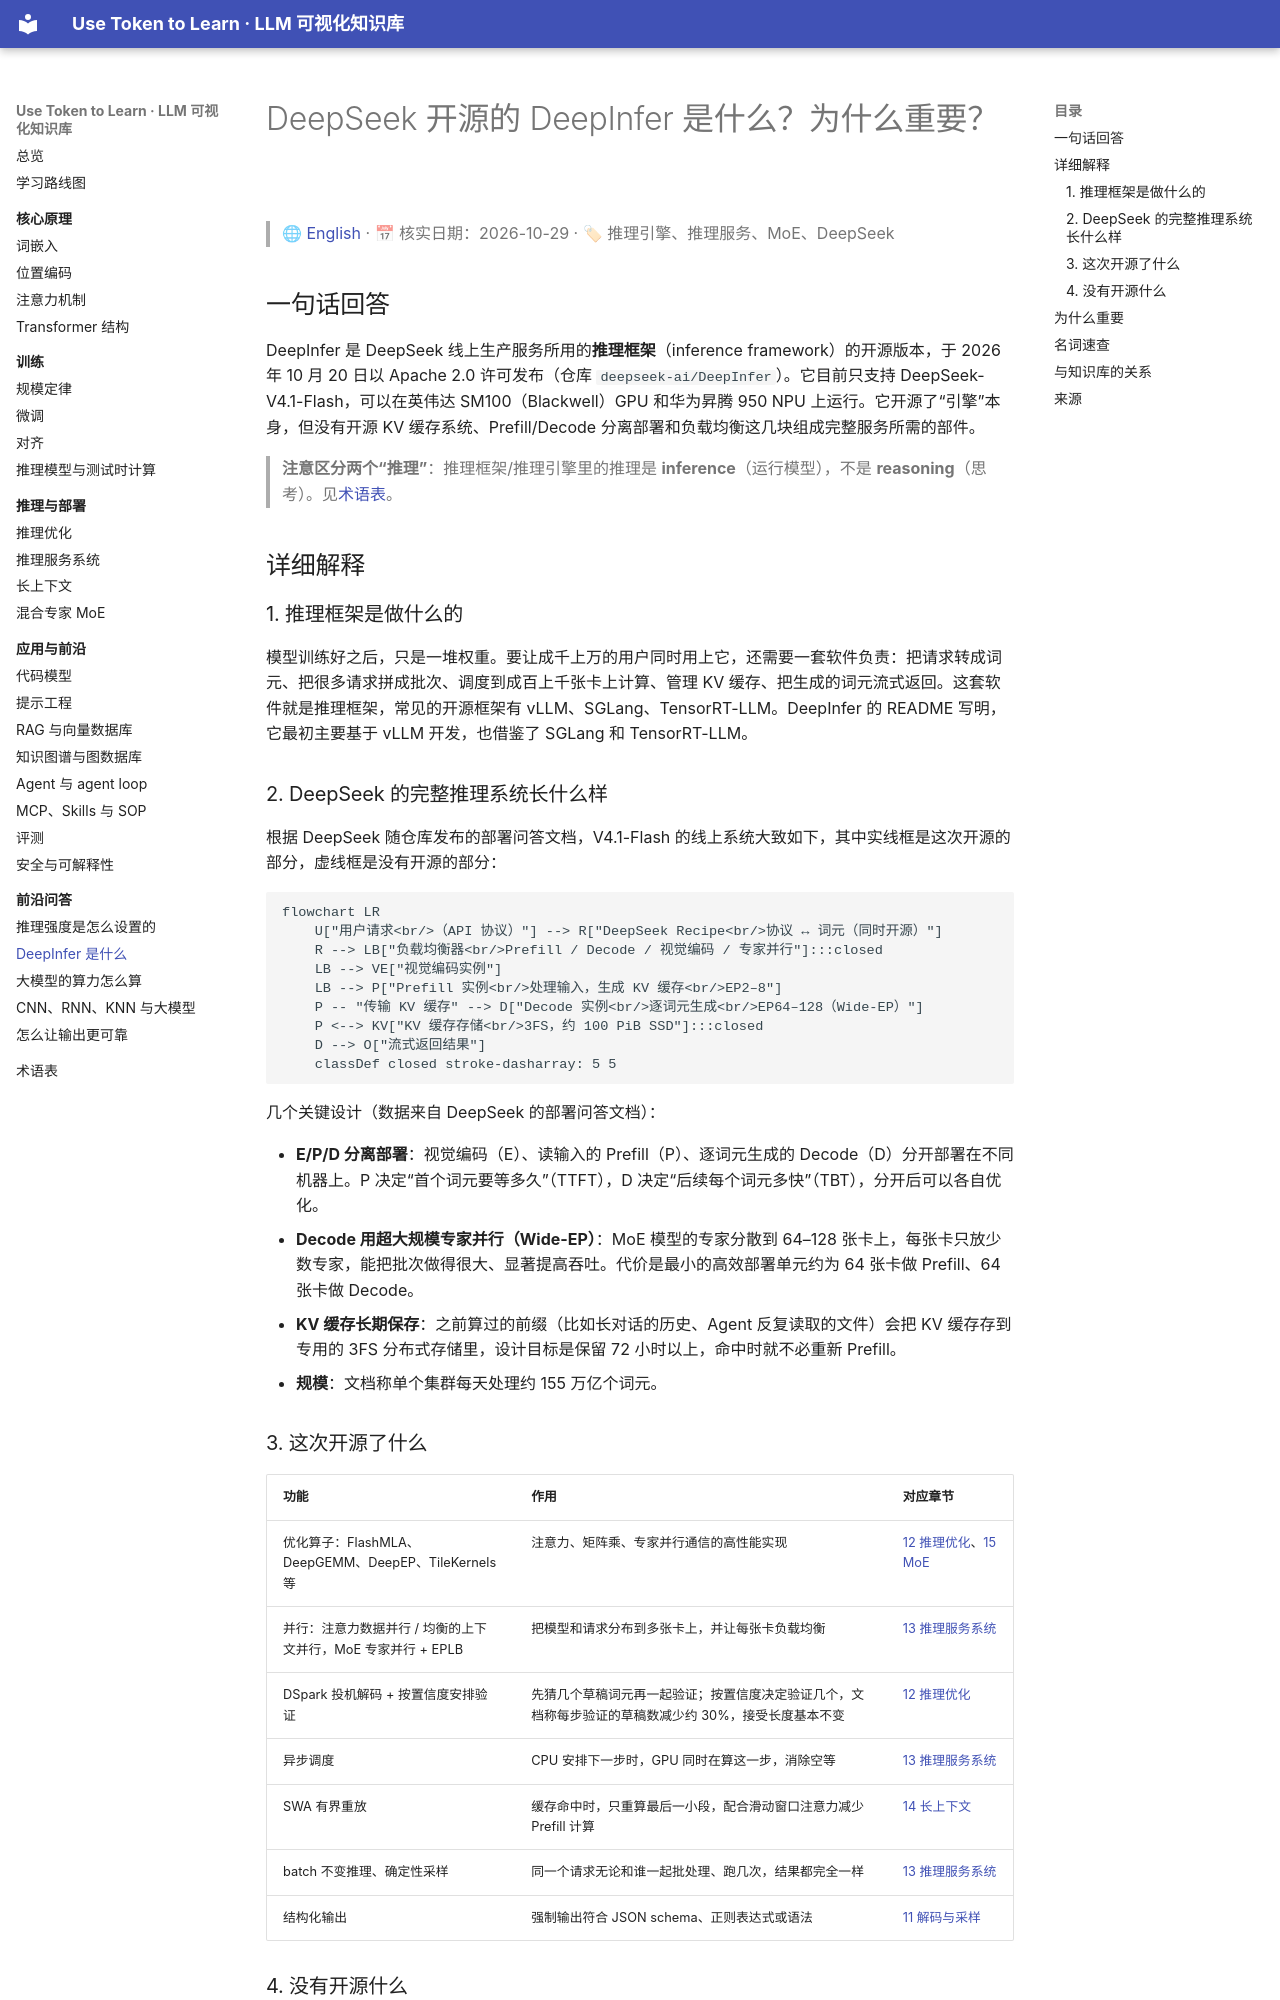

repository: BaiYuBY/use_token_to_learn · page: qa/deepinfer.html · generator: mkdocs

# DeepSeek 开源的 DeepInfer 是什么？为什么重要？

> 🌐 [English](deepinfer.en.md) · 📅 核实日期：2026-10-29 · 🏷 推理引擎、推理服务、MoE、DeepSeek

## 一句话回答

DeepInfer 是 DeepSeek 线上生产服务所用的**推理框架**（inference framework）的开源版本，于 2026 年 10 月 20 日以 Apache 2.0 许可发布（仓库 `deepseek-ai/DeepInfer`）。它目前只支持 DeepSeek-V4.1-Flash，可以在英伟达 SM100（Blackwell）GPU 和华为昇腾 950 NPU 上运行。它开源了“引擎”本身，但没有开源 KV 缓存系统、Prefill/Decode 分离部署和负载均衡这几块组成完整服务所需的部件。

> **注意区分两个“推理”**：推理框架/推理引擎里的推理是 **inference**（运行模型），不是 **reasoning**（思考）。见[术语表](../glossary.md)。

## 详细解释

### 1. 推理框架是做什么的

模型训练好之后，只是一堆权重。要让成千上万的用户同时用上它，还需要一套软件负责：把请求转成词元、把很多请求拼成批次、调度到成百上千张卡上计算、管理 KV 缓存、把生成的词元流式返回。这套软件就是推理框架，常见的开源框架有 vLLM、SGLang、TensorRT-LLM。DeepInfer 的 README 写明，它最初主要基于 vLLM 开发，也借鉴了 SGLang 和 TensorRT-LLM。

### 2. DeepSeek 的完整推理系统长什么样

根据 DeepSeek 随仓库发布的部署问答文档，V4.1-Flash 的线上系统大致如下，其中实线框是这次开源的部分，虚线框是没有开源的部分：

```mermaid
flowchart LR
    U["用户请求<br/>（API 协议）"] --> R["DeepSeek Recipe<br/>协议 ↔ 词元（同时开源）"]
    R --> LB["负载均衡器<br/>Prefill / Decode / 视觉编码 / 专家并行"]:::closed
    LB --> VE["视觉编码实例"]
    LB --> P["Prefill 实例<br/>处理输入，生成 KV 缓存<br/>EP2–8"]
    P -- "传输 KV 缓存" --> D["Decode 实例<br/>逐词元生成<br/>EP64–128（Wide-EP）"]
    P <--> KV["KV 缓存存储<br/>3FS，约 100 PiB SSD"]:::closed
    D --> O["流式返回结果"]
    classDef closed stroke-dasharray: 5 5
```

几个关键设计（数据来自 DeepSeek 的部署问答文档）：

- **E/P/D 分离部署**：视觉编码（E）、读输入的 Prefill（P）、逐词元生成的 Decode（D）分开部署在不同机器上。P 决定“首个词元要等多久”（TTFT），D 决定“后续每个词元多快”（TBT），分开后可以各自优化。
- **Decode 用超大规模专家并行（Wide-EP）**：MoE 模型的专家分散到 64–128 张卡上，每张卡只放少数专家，能把批次做得很大、显著提高吞吐。代价是最小的高效部署单元约为 64 张卡做 Prefill、64 张卡做 Decode。
- **KV 缓存长期保存**：之前算过的前缀（比如长对话的历史、Agent 反复读取的文件）会把 KV 缓存存到专用的 3FS 分布式存储里，设计目标是保留 72 小时以上，命中时就不必重新 Prefill。
- **规模**：文档称单个集群每天处理约 155 万亿个词元。
